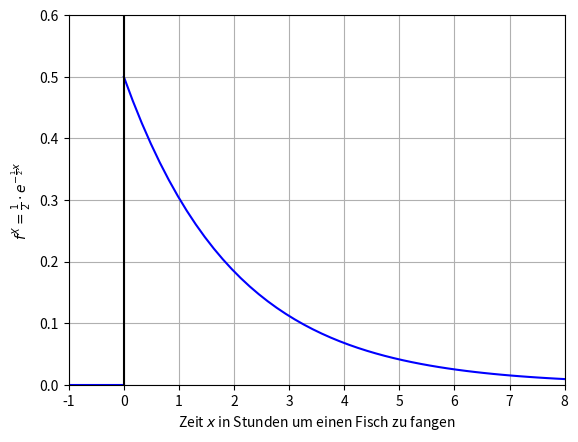

Source code (Python):
# -*- coding: utf-8 -*-
"""
Created on Thu Dec  9 17:25:27 2021

[redacted]
"""

import matplotlib.pyplot as plt
import numpy as np


def main():
    x = np.linspace(0, 8)
    lambda_parameter = 1 / 2
    y = lambda_parameter * np.exp(-lambda_parameter * x)

    a = (-1, 0)
    b = (0, 0)

    plt.figure()
    plt.plot(x, y, color='blue')
    plt.plot(a, b, color='blue')
    plt.axvline(x=0, ymin=0, color='black')
    plt.grid()
    plt.xlim(-1, 8)
    plt.ylim(0, 0.6)
    plt.ylabel(r'$f^X = \frac{1}{2} \cdot e^{-\frac{1}{2} x}$')
    plt.xlabel('Zeit $x$ in Stunden um einen Fisch zu fangen')


if __name__ == "__main__":
    main()
